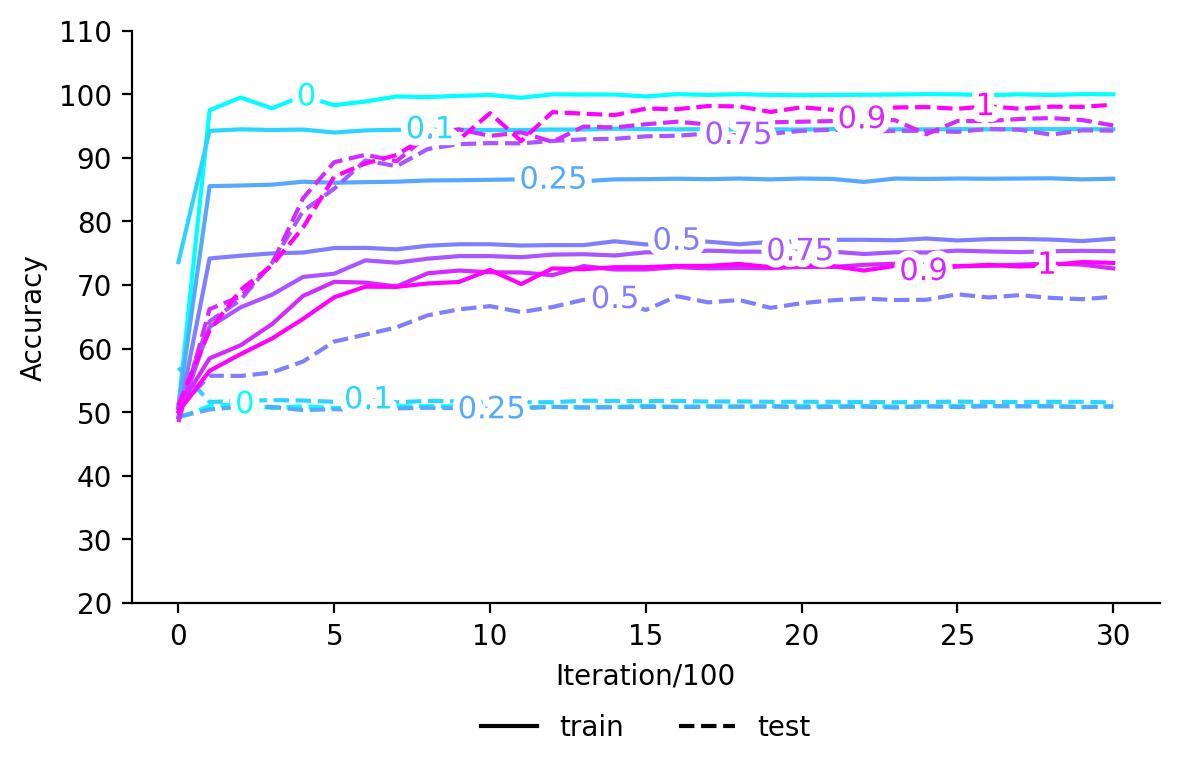

Values plotted in this chart, from the file beside it:
, train_0, test_0, train_0.1, test_0.1, train_0.25, test_0.25, train_0.5, test_0.5, train_0.75, test_0.75, train_0.9, test_0.9, train_1, test_1
0, 50.87, 49.13, , , , , , , , , , , , 
1, 97.47, 50.97, , , , , , , , , , , , 
2, 99.47, 51.27, , , , , , , , , , , , 
3, 97.77, 50.67, , , , , , , , , , , , 
4, 99.73, 50.9, , , , , , , , , , , , 
5, 98.27, 50.67, , , , , , , , , , , , 
6, 98.83, 50.67, , , , , , , , , , , , 
7, 99.63, 50.93, , , , , , , , , , , , 
8, 99.53, 50.93, , , , , , , , , , , , 
9, 99.73, 50.93, , , , , , , , , , , , 
10, 99.87, 50.97, , , , , , , , , , , , 
11, 99.43, 50.73, , , , , , , , , , , , 
12, 99.97, 50.83, , , , , , , , , , , , 
13, 99.93, 50.77, , , , , , , , , , , , 
14, 99.93, 50.83, , , , , , , , , , , , 
15, 99.63, 51.0, , , , , , , , , , , , 
16, 100.0, 50.83, , , , , , , , , , , , 
17, 99.87, 50.93, , , , , , , , , , , , 
18, 100.0, 50.87, , , , , , , , , , , , 
19, 99.87, 50.93, , , , , , , , , , , , 
20, 99.83, 50.97, , , , , , , , , , , , 
21, 99.87, 50.93, , , , , , , , , , , , 
22, 99.9, 50.97, , , , , , , , , , , , 
23, 99.93, 50.9, , , , , , , , , , , , 
24, 100.0, 50.9, , , , , , , , , , , , 
25, 99.97, 50.97, , , , , , , , , , , , 
26, 99.83, 51.0, , , , , , , , , , , , 
27, 99.97, 50.93, , , , , , , , , , , , 
28, 99.87, 51.0, , , , , , , , , , , , 
29, 100.0, 50.8, , , , , , , , , , , , 
30, 99.97, 50.97, , , , , , , , , , , , 
0, , , 73.6, 57.0, , , , , , , , , , 
1, , , 94.23, 51.6, , , , , , , , , , 
2, , , 94.47, 51.77, , , , , , , , , , 
3, , , 94.37, 51.9, , , , , , , , , , 
4, , , 94.43, 51.83, , , , , , , , , , 
5, , , 93.97, 51.63, , , , , , , , , , 
6, , , 94.3, 51.97, , , , , , , , , , 
7, , , 94.4, 51.57, , , , , , , , , , 
8, , , 94.4, 51.77, , , , , , , , , , 
9, , , 94.4, 51.7, , , , , , , , , , 
10, , , 94.37, 51.6, , , , , , , , , , 
11, , , 94.37, 51.57, , , , , , , , , , 
12, , , 94.43, 51.57, , , , , , , , , , 
13, , , 94.43, 51.8, , , , , , , , , , 
14, , , 94.57, 51.77, , , , , , , , , , 
15, , , 94.5, 51.73, , , , , , , , , , 
16, , , 94.47, 51.77, , , , , , , , , , 
17, , , 94.5, 51.67, , , , , , , , , , 
18, , , 94.43, 51.7, , , , , , , , , , 
19, , , 94.47, 51.63, , , , , , , , , , 
20, , , 94.43, 51.63, , , , , , , , , , 
21, , , 94.5, 51.63, , , , , , , , , , 
22, , , 94.5, 51.6, , , , , , , , , , 
23, , , 94.47, 51.57, , , , , , , , , , 
24, , , 94.47, 51.6, , , , , , , , , , 
25, , , 94.5, 51.67, , , , , , , , , , 
26, , , 94.47, 51.6, , , , , , , , , , 
27, , , 94.5, 51.6, , , , , , , , , , 
28, , , 94.5, 51.63, , , , , , , , , , 
... 157 more rows
